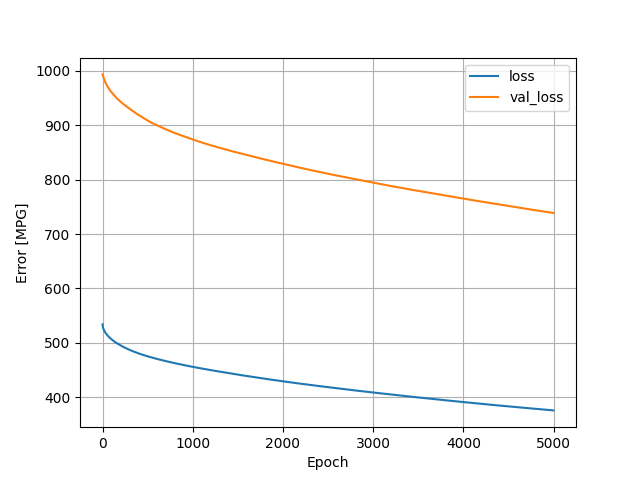

The table this chart was drawn from, first rows:
, loss, val_loss, epoch
0, 534.1, 993.7, 0
1, 532, 993.4, 1
2, 530.8, 993, 2
3, 529.8, 992.6, 3
4, 529, 992, 4
5, 528.4, 991.4, 5
6, 527.8, 990.8, 6
7, 527.2, 990.3, 7
8, 526.7, 989.7, 8
9, 526.2, 989.1, 9
10, 525.8, 988.5, 10
11, 525.3, 987.9, 11
12, 524.9, 987.4, 12
13, 524.5, 986.9, 13
14, 524.1, 986.4, 14
15, 523.7, 985.9, 15
16, 523.4, 985.4, 16
17, 523, 984.9, 17
18, 522.7, 984.5, 18
19, 522.3, 984.1, 19
20, 522, 983.6, 20
21, 521.7, 983.2, 21
22, 521.4, 982.8, 22
23, 521.1, 982.3, 23
24, 520.8, 981.9, 24
25, 520.5, 981.5, 25
26, 520.2, 981.1, 26
27, 520, 980.7, 27
28, 519.7, 980.3, 28
29, 519.4, 980, 29
30, 519.1, 979.6, 30
31, 518.9, 979.3, 31
32, 518.6, 978.9, 32
33, 518.4, 978.6, 33
34, 518.1, 978.2, 34
35, 517.9, 977.8, 35
36, 517.7, 977.4, 36
37, 517.4, 977.1, 37
38, 517.2, 976.7, 38
39, 517, 976.3, 39
40, 516.7, 976, 40
41, 516.5, 975.6, 41
42, 516.3, 975.3, 42
43, 516.1, 975, 43
44, 515.9, 974.6, 44
45, 515.7, 974.3, 45
46, 515.5, 974, 46
47, 515.3, 973.7, 47
48, 515.1, 973.4, 48
49, 514.9, 973.1, 49
50, 514.7, 972.8, 50
51, 514.5, 972.5, 51
52, 514.3, 972.2, 52
53, 514.1, 971.9, 53
54, 513.9, 971.6, 54
55, 513.7, 971.3, 55
56, 513.5, 971.1, 56
57, 513.3, 970.8, 57
58, 513.1, 970.5, 58
59, 512.9, 970.2, 59
... 4,940 more rows
